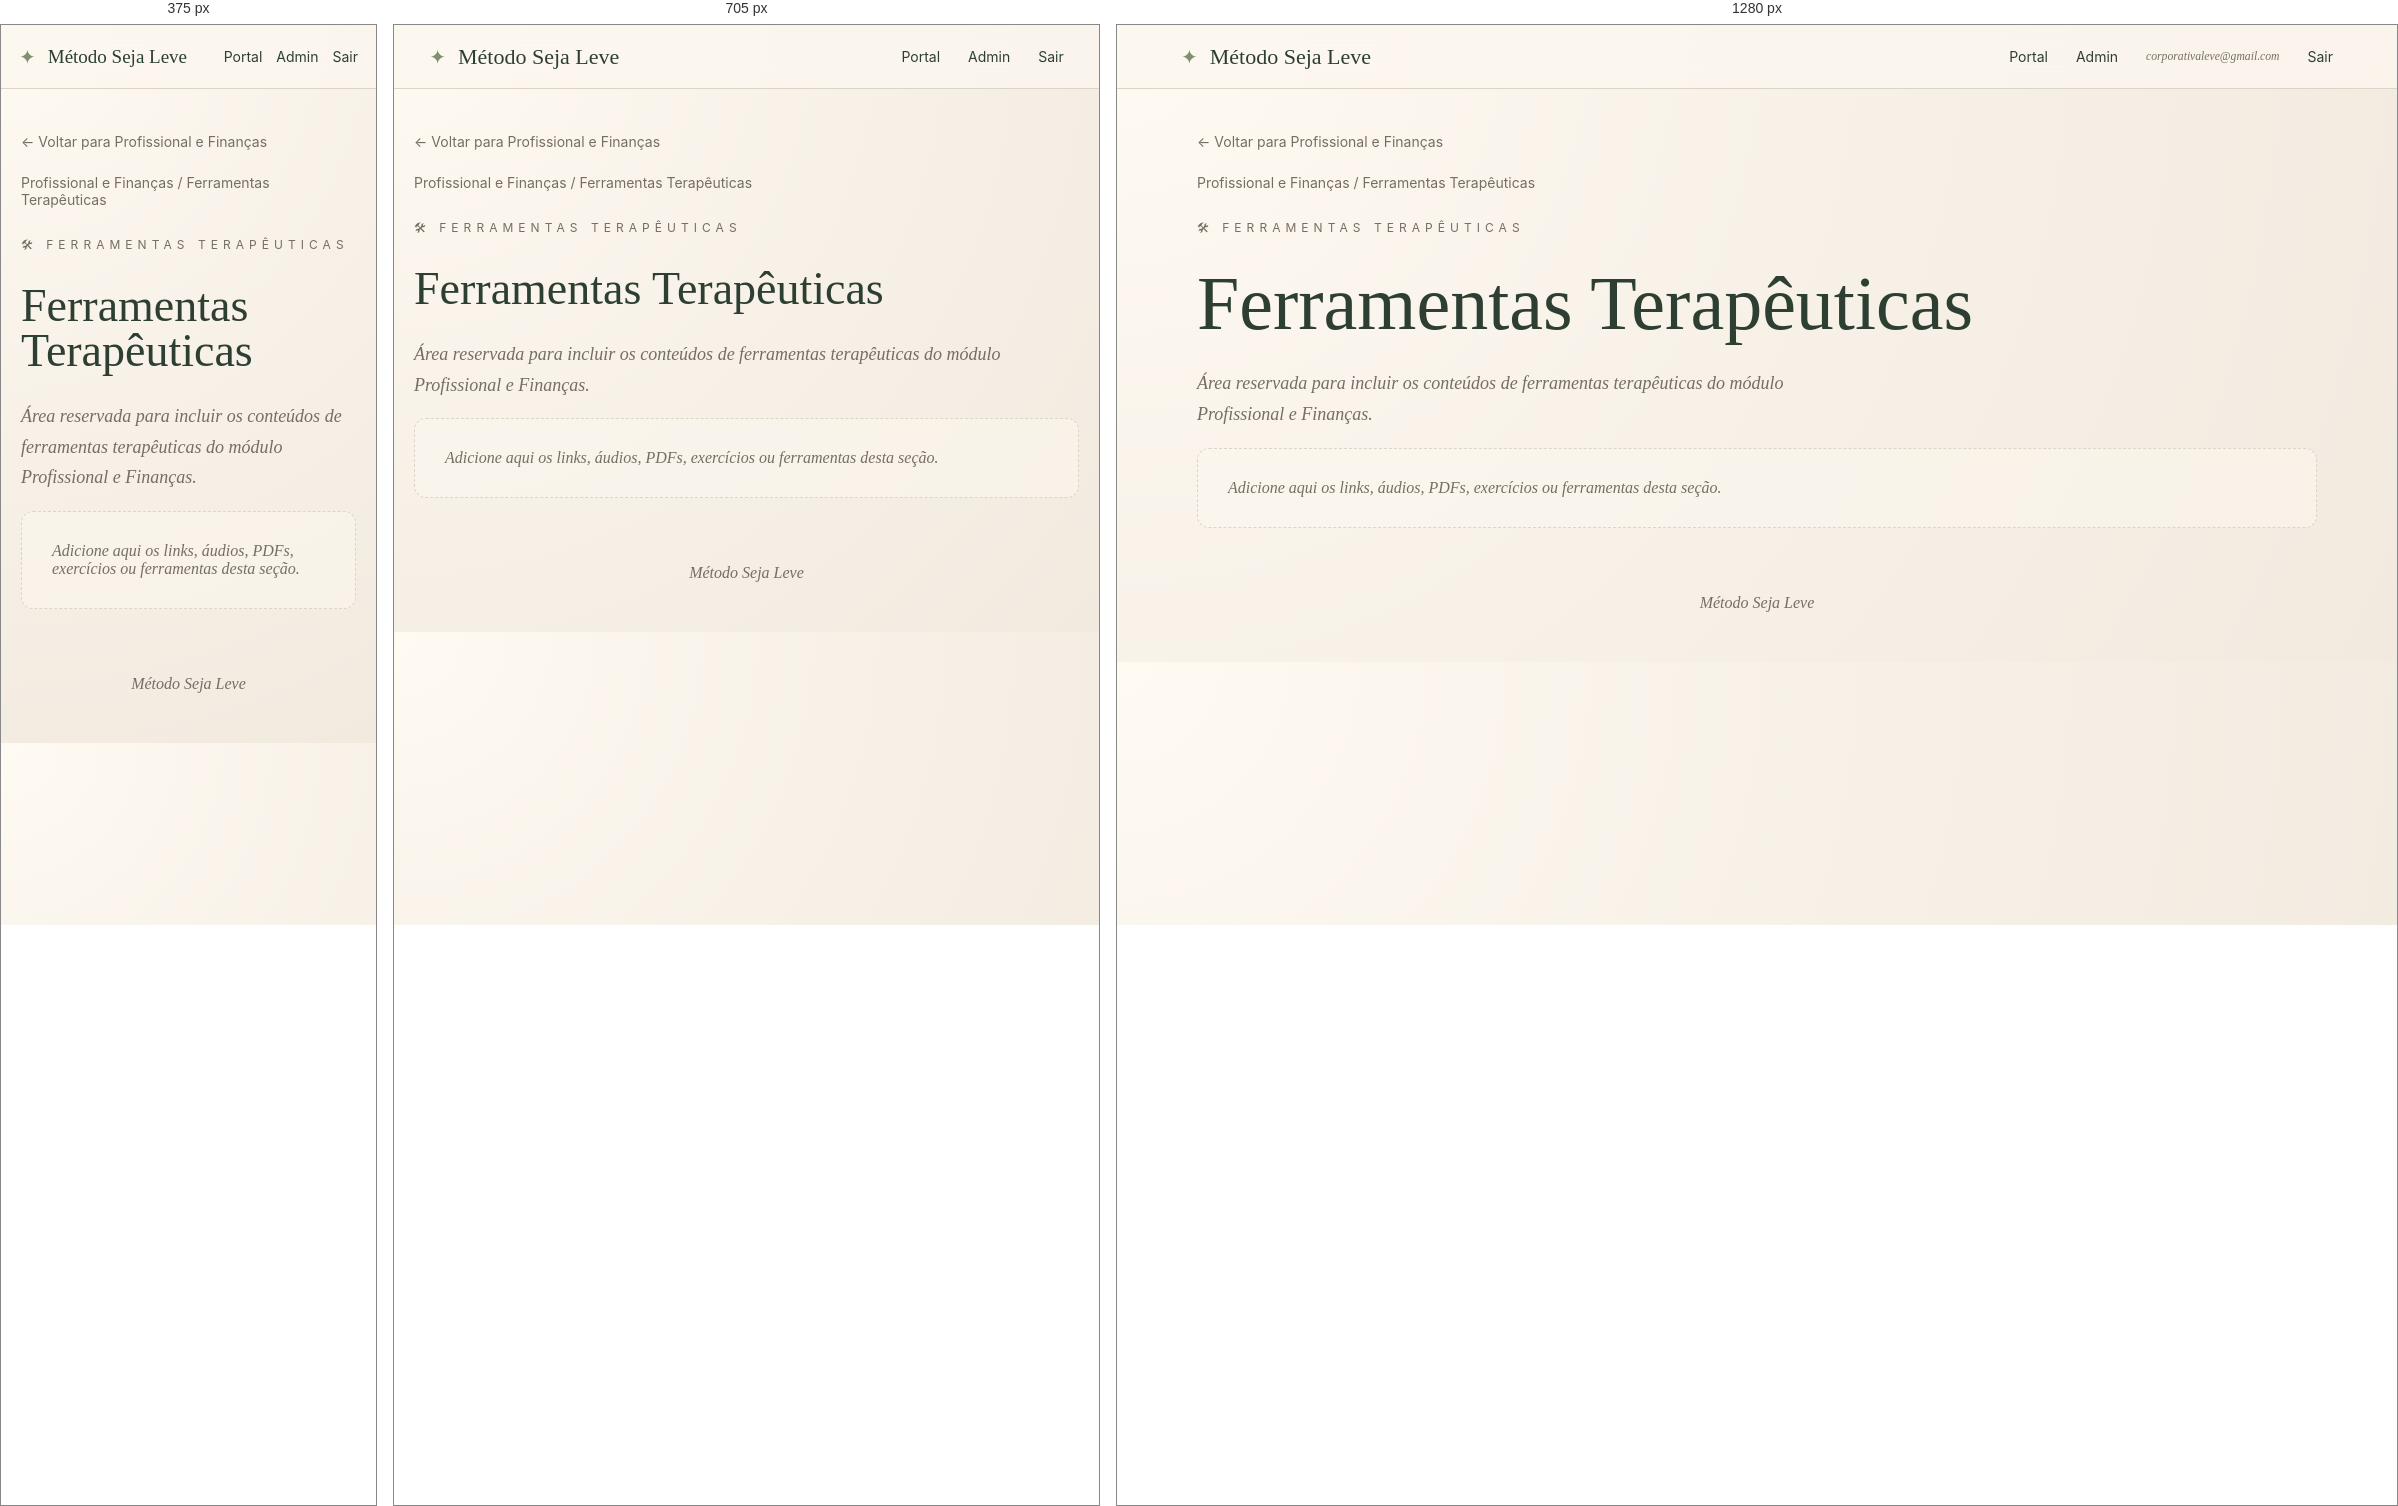
Rendered at 375 px, 705 px and 1280 px, left to right.

<!-- file: index.html -->
<!DOCTYPE html><html lang="pt-BR"><head><meta charset="UTF-8"><meta name="viewport" content="width=device-width, initial-scale=1.0"><meta name="description" content="Método Seja Leve"><link rel="stylesheet" href="/assets/css/style.css"><title>Ferramentas Terapêuticas | Profissional e Finanças</title></head><body><header class="topbar"><a class="brand" href="/"><span class="brand-mark">✦</span><span>Método Seja Leve</span></a><nav class="nav"><a href="/">Portal</a><a href="#">Admin</a><small>corporativaleve@gmail.com</small><a href="#">Sair</a></nav></header><main class="container"><section class="page-hero"><a class="back" href="/profissional-financas/">← Voltar para Profissional e Finanças</a><div class="breadcrumb">Profissional e Finanças / Ferramentas Terapêuticas</div><div class="eyebrow">🛠 Ferramentas Terapêuticas</div><h1>Ferramentas Terapêuticas</h1><p class="lead">Área reservada para incluir os conteúdos de ferramentas terapêuticas do módulo Profissional e Finanças.</p><div class="empty">Adicione aqui os links, áudios, PDFs, exercícios ou ferramentas desta seção.</div></section></main><footer class="footer">Método Seja Leve</footer></body></html>

/* @media block from style.css */
@media(max-width:850px){.module-grid{grid-template-columns:1fr 1fr}.nav small{display:none}.hero h1,.page-hero h1{font-size:46px}}

/* @media block from style.css */
@media(max-width:560px){.topbar{padding:0 18px}.nav{gap:14px}.module-grid{grid-template-columns:1fr}.hero{padding-top:48px}.brand{font-size:19px}.content-link{font-size:18px;padding:18px}}